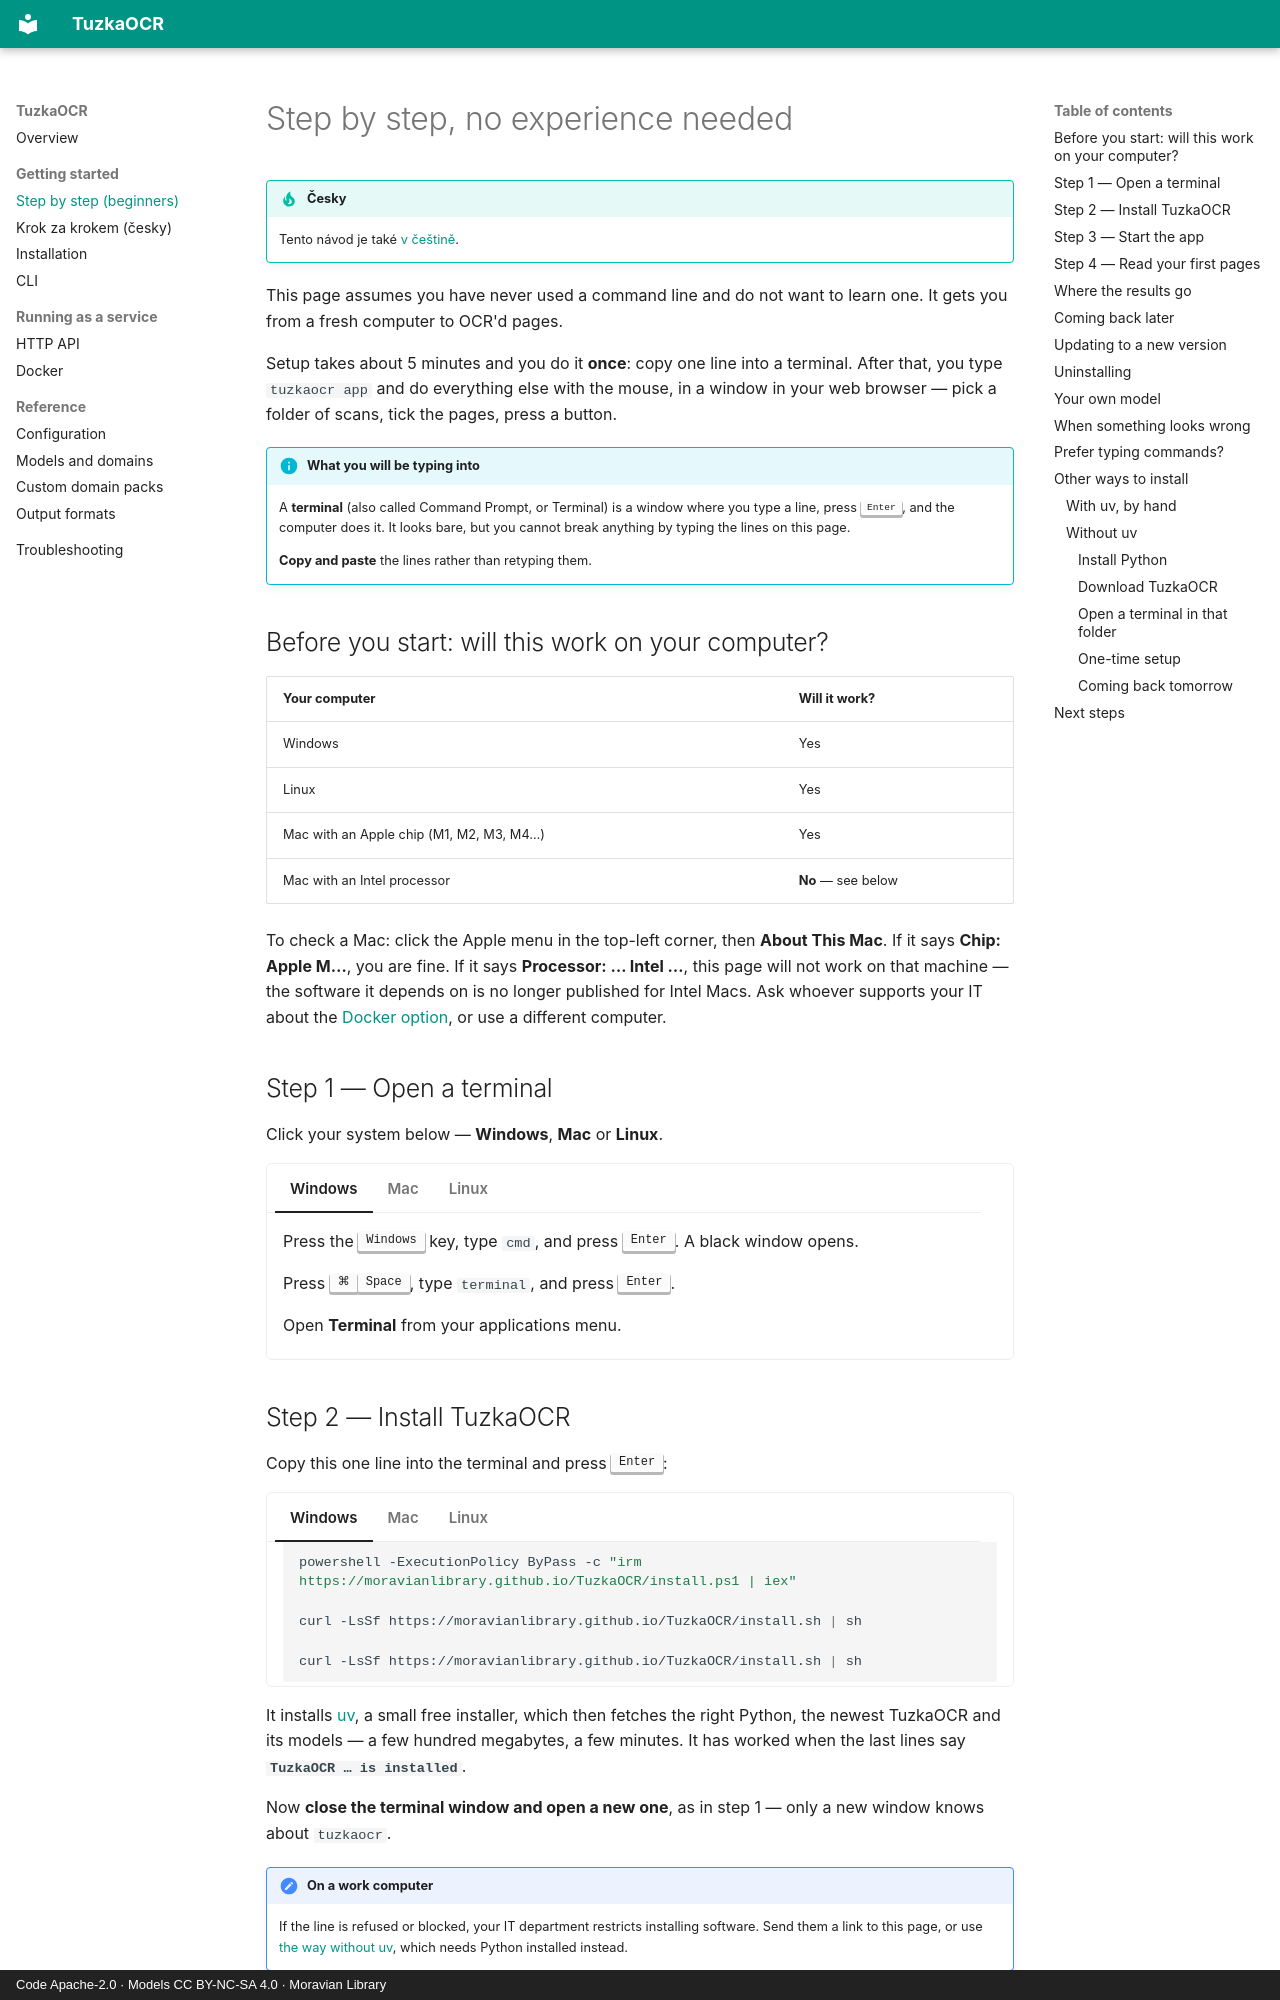

repository: moravianlibrary/TuzkaOCR · page: beginners/index.html · generator: mkdocs · copyright: Code Apache-2.0 · Models CC BY-NC-SA 4.0 · Moravian Library

# Step by step, no experience needed

!!! tip "Česky"
    Tento návod je také [v češtině](zacatecnici.md).

This page assumes you have never used a command line and do not want to learn one. It gets
you from a fresh computer to OCR'd pages.

Setup takes about 5 minutes and you do it **once**: copy one line into a terminal. After
that, you type `tuzkaocr app` and do everything else with the mouse, in a window in your web
browser — pick a folder of scans, tick the pages, press a button.

!!! info "What you will be typing into"
    A **terminal** (also called Command Prompt, or Terminal) is a window where you type a
    line, press <kbd>Enter</kbd>, and the computer does it. It looks bare, but you cannot
    break anything by typing the lines on this page.

    **Copy and paste** the lines rather than retyping them.

## Before you start: will this work on your computer?

| Your computer | Will it work? |
|---|---|
| Windows | Yes |
| Linux | Yes |
| Mac with an Apple chip (M1, M2, M3, M4…) | Yes |
| Mac with an Intel processor | **No** — see below |

To check a Mac: click the  Apple menu in the top-left corner, then **About This Mac**. If
it says **Chip: Apple M…**, you are fine. If it says **Processor: … Intel …**, this page
will not work on that machine — the software it depends on is no longer published for
Intel Macs. Ask whoever supports your IT about the [Docker option](docker.md), or use a
different computer.

## Step 1 — Open a terminal

Click your system below — **Windows**, **Mac** or **Linux**.

=== "Windows"

    Press the <kbd>Windows</kbd> key, type `cmd`, and press <kbd>Enter</kbd>. A black
    window opens.

=== "Mac"

    Press <kbd>⌘</kbd><kbd>Space</kbd>, type `terminal`, and press <kbd>Enter</kbd>.

=== "Linux"

    Open **Terminal** from your applications menu.

## Step 2 — Install TuzkaOCR

Copy this one line into the terminal and press <kbd>Enter</kbd>:

=== "Windows"

    ```bat
    powershell -ExecutionPolicy ByPass -c "irm https://moravianlibrary.github.io/TuzkaOCR/install.ps1 | iex"
    ```

=== "Mac"

    ```bash
    curl -LsSf https://moravianlibrary.github.io/TuzkaOCR/install.sh | sh
    ```

=== "Linux"

    ```bash
    curl -LsSf https://moravianlibrary.github.io/TuzkaOCR/install.sh | sh
    ```

It installs [uv](https://docs.astral.sh/uv/), a small free installer, which then fetches the
right Python, the newest TuzkaOCR and its models — a few hundred megabytes, a few minutes.
It has worked when the last lines say
**`TuzkaOCR … is installed`**.

Now **close the terminal window and open a new one**, as in step 1 — only a new window knows
about `tuzkaocr`.

!!! note "On a work computer"
    If the line is refused or blocked, your IT department restricts installing software.
    Send them a link to this page, or use [the way without uv](#without-uv), which needs
    Python installed instead.
